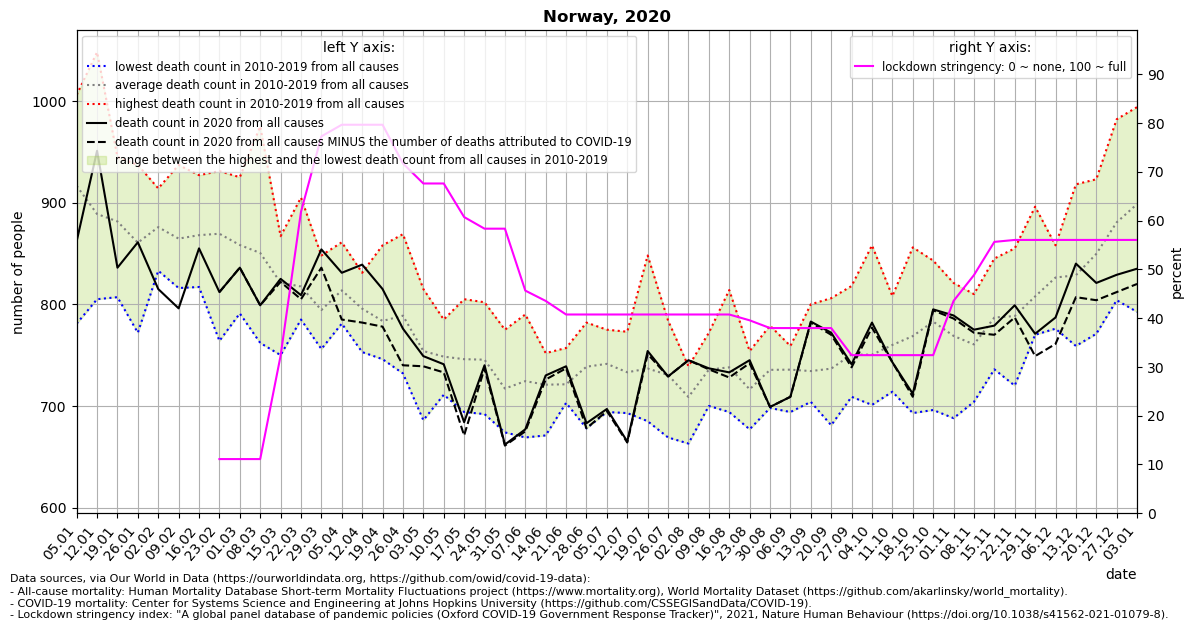

The table this chart was drawn from, first rows:
location, date, time, time_unit, deaths_2010_all_ages, deaths_2011_all_ages, deaths_2012_all_ages, deaths_2013_all_ages, deaths_2014_all_ages, deaths_2015_all_ages, deaths_2016_all_ages, deaths_2017_all_ages, deaths_2018_all_ages, deaths_2019_all_ages, deaths_2020_all_ages, deaths_2021_all_ages, new_deaths, stringency_index, deaths_min, deaths_max, deaths_mean, deaths_noncovid
Norway, 2020-01-05, 1, weekly, 886.0, 977.0, 895.0, 1004, 781.0, 937.0, 870.0, 1006, 938.0, 871.0, 862.0, 821.0, , , 781.0, 1006, 916.5, 
Norway, 2020-01-12, 2, weekly, 878.0, 909.0, 824.0, 884.0, 805.0, 977.0, 864.0, 1048, 872.0, 827.0, 951.0, 863.0, , , 805.0, 1048, 888.8, 
Norway, 2020-01-19, 3, weekly, 807.0, 852.0, 881.0, 909.0, 830.0, 913.0, 939.0, 928.0, 945.0, 811.0, 836.0, 856.0, , , 807.0, 945.0, 881.5, 
Norway, 2020-01-26, 4, weekly, 772.0, 859.0, 821.0, 921.0, 809.0, 930.0, 937.0, 866.0, 857.0, 834.0, 861.0, 842.0, , , 772.0, 937.0, 860.6, 
Norway, 2020-02-02, 5, weekly, 842.0, 833.0, 863.0, 909.0, 836.0, 911.0, 881.0, 914.0, 881.0, 889.0, 815.0, 782.0, , , 833.0, 914.0, 875.9, 
Norway, 2020-02-09, 6, weekly, 863.0, 816.0, 937.0, 893.0, 817.0, 898.0, 852.0, 823.0, 904.0, 843.0, 796.0, 797.0, , , 816.0, 937.0, 864.6, 
Norway, 2020-02-16, 7, weekly, 873.0, 826.0, 919.0, 867.0, 817.0, 866.0, 826.0, 845.0, 927.0, 914.0, 855.0, 747.0, , , 817.0, 927.0, 868.0, 
Norway, 2020-02-23, 8, weekly, 915.0, 839.0, 898.0, 903.0, 801.0, 931.0, 764.0, 898.0, 917.0, 828.0, 812.0, 744.0, 0.0, 11.11, 764.0, 931.0, 869.4, 812.0
Norway, 2020-03-01, 9, weekly, 841.0, 791.0, 883.0, 871.0, 810.0, 925.0, 873.0, 863.0, 907.0, 819.0, 836.0, 681.0, 0.0, 11.11, 791.0, 925.0, 858.3, 836.0
Norway, 2020-03-08, 10, weekly, 831.0, 857.0, 860.0, 826.0, 789.0, 975.0, 762.0, 822.0, 950.0, 833.0, 799.0, 741.0, 0.0, 11.11, 762.0, 975.0, 850.5, 799.0
Norway, 2020-03-15, 11, weekly, 787.0, 750.0, 865.0, 857.0, 812.0, 836.0, 798.0, 804.0, 867.0, 836.0, 825.0, 723.0, 3.0, 32.27, 750.0, 867.0, 821.2, 822.0
Norway, 2020-03-22, 12, weekly, 838.0, 800.0, 818.0, 839.0, 795.0, 785.0, 802.0, 788.0, 905.0, 805.0, 809.0, 761.0, 4.0, 61.77, 785.0, 905.0, 817.5, 805.0
Norway, 2020-03-29, 13, weekly, 813.0, 791.0, 848.0, 828.0, 757.0, 795.0, 759.0, 756.0, 807.0, 789.0, 854.0, 694.0, 18.0, 77.25, 756.0, 848.0, 794.3, 836.0
Norway, 2020-04-05, 14, weekly, 792.0, 838.0, 861.0, 813.0, 836.0, 786.0, 802.0, 809.0, 819.0, 781.0, 831.0, 741.0, 46.0, 79.63, 781.0, 861.0, 813.7, 785.0
Norway, 2020-04-12, 15, weekly, 795.0, 829.0, 831.0, 821.0, 753.0, 795.0, 773.0, 776.0, 827.0, 757.0, 839.0, 711.0, 57.0, 79.63, 753.0, 831.0, 795.7, 782.0
Norway, 2020-04-19, 16, weekly, 746.0, 790.0, 833.0, 780.0, 858.0, 777.0, 756.0, 757.0, 778.0, 761.0, 815.0, 644.0, 37.0, 79.63, 746.0, 858.0, 783.6, 778.0
Norway, 2020-04-26, 17, weekly, 757.0, 816.0, 814.0, 869.0, 732.0, 749.0, 755.0, 816.0, 781.0, 799.0, 776.0, , 36.0, 71.7, 732.0, 869.0, 788.8, 740.0
Norway, 2020-05-03, 18, weekly, 760.0, 745.0, 815.0, 757.0, 755.0, 686.0, 748.0, 745.0, 756.0, 773.0, 749.0, , 10.0, 67.59, 686.0, 815.0, 754.0, 739.0
Norway, 2020-05-10, 19, weekly, 785.0, 760.0, 753.0, 733.0, 772.0, 728.0, 711.0, 733.0, 738.0, 772.0, 741.0, , 8.0, 67.59, 711.0, 785.0, 748.5, 733.0
Norway, 2020-05-17, 20, weekly, 777.0, 707.0, 766.0, 782.0, 805.0, 707.0, 776.0, 694.0, 714.0, 732.0, 684.0, , 13.0, 60.71, 694.0, 805.0, 746.0, 671.0
Norway, 2020-05-24, 21, weekly, 710.0, 802.0, 763.0, 727.0, 792.0, 780.0, 713.0, 735.0, 692.0, 741.0, 740.0, , 3.0, 58.33, 692.0, 802.0, 745.5, 737.0
Norway, 2020-05-31, 22, weekly, 775.0, 724.0, 725.0, 705.0, 674.0, 716.0, 679.0, 688.0, 757.0, 728.0, 662.0, , 1.0, 58.33, 674.0, 775.0, 717.1, 661.0
Norway, 2020-06-07, 23, weekly, 710.0, 745.0, 790.0, 682.0, 746.0, 758.0, 669.0, 724.0, 713.0, 707.0, 677.0, , 2.0, 45.64, 669.0, 790.0, 724.4, 675.0
Norway, 2020-06-14, 24, weekly, 722.0, 752.0, 732.0, 700.0, 690.0, 746.0, 729.0, 732.0, 671.0, 735.0, 730.0, , 4.0, 43.52, 671.0, 752.0, 720.9, 726.0
Norway, 2020-06-21, 25, weekly, 710.0, 726.0, 737.0, 715.0, 705.0, 712.0, 725.0, 757.0, 703.0, 723.0, 739.0, , 2.0, 40.74, 703.0, 757.0, 721.3, 737.0
Norway, 2020-06-28, 26, weekly, 757.0, 765.0, 782.0, 696.0, 715.0, 752.0, 678.0, 733.0, 741.0, 767.0, 683.0, , 5.0, 40.74, 678.0, 782.0, 738.6, 678.0
Norway, 2020-07-05, 27, weekly, 737.0, 694.0, 735.0, 752.0, 753.0, 721.0, 756.0, 756.0, 775.0, 735.0, 697.0, , 2.0, 40.74, 694.0, 775.0, 741.4, 695.0
Norway, 2020-07-12, 28, weekly, 730.0, 738.0, 740.0, 760.0, 773.0, 693.0, 734.0, 694.0, 737.0, 732.0, 665.0, , 1.0, 40.74, 693.0, 773.0, 733.1, 664.0
Norway, 2020-07-19, 29, weekly, 734.0, 848.0, 730.0, 706.0, 734.0, 722.0, 685.0, 748.0, 720.0, 741.0, 754.0, , 3.0, 40.74, 685.0, 848.0, 736.8, 751.0
Norway, 2020-07-26, 30, weekly, 740.0, 747.0, 740.0, 682.0, 784.0, 669.0, 721.0, 728.0, 773.0, 721.0, 729.0, , 0.0, 40.74, 669.0, 784.0, 730.5, 729.0
Norway, 2020-08-02, 31, weekly, 712.0, 734.0, 702.0, 734.0, 739.0, 663.0, 709.0, 691.0, 677.0, 727.0, 745.0, , 0.0, 40.74, 663.0, 739.0, 708.8, 745.0
Norway, 2020-08-09, 32, weekly, 772.0, 759.0, 749.0, 765.0, 721.0, 700.0, 739.0, 742.0, 705.0, 705.0, 737.0, , 1.0, 40.74, 700.0, 772.0, 735.7, 736.0
Norway, 2020-08-16, 33, weekly, 754.0, 814.0, 745.0, 743.0, 778.0, 698.0, 717.0, 704.0, 694.0, 733.0, 733.0, , 5.0, 40.74, 694.0, 814.0, 738.0, 728.0
Norway, 2020-08-23, 34, weekly, 724.0, 734.0, 721.0, 714.0, 685.0, 732.0, 684.0, 739.0, 754.0, 677.0, 745.0, , 3.0, 39.55, 677.0, 754.0, 716.4, 742.0
Norway, 2020-08-30, 35, weekly, 740.0, 764.0, 698.0, 734.0, 752.0, 720.0, 723.0, 730.0, 715.0, 779.0, 699.0, , 0.0, 37.96, 698.0, 779.0, 735.5, 699.0
Norway, 2020-09-06, 36, weekly, 758.0, 738.0, 757.0, 741.0, 744.0, 745.0, 759.0, 708.0, 694.0, 713.0, 709.0, , 0.0, 37.96, 694.0, 759.0, 735.7, 709.0
Norway, 2020-09-13, 37, weekly, 767.0, 742.0, 800.0, 755.0, 737.0, 712.0, 714.0, 704.0, 705.0, 707.0, 783.0, , 1.0, 37.96, 704.0, 800.0, 734.3, 782.0
Norway, 2020-09-20, 38, weekly, 754.0, 806.0, 761.0, 746.0, 697.0, 750.0, 681.0, 697.0, 720.0, 755.0, 772.0, , 2.0, 37.96, 681.0, 806.0, 736.7, 770.0
Norway, 2020-09-27, 39, weekly, 786.0, 773.0, 751.0, 757.0, 747.0, 709.0, 740.0, 713.0, 712.0, 818.0, 741.0, , 3.0, 32.41, 709.0, 818.0, 750.6, 738.0
Norway, 2020-10-04, 40, weekly, 858.0, 797.0, 732.0, 715.0, 751.0, 766.0, 741.0, 733.0, 701.0, 710.0, 782.0, , 5.0, 32.41, 701.0, 858.0, 750.4, 777.0
Norway, 2020-10-11, 41, weekly, 784.0, 749.0, 752.0, 808.0, 760.0, 752.0, 731.0, 764.0, 714.0, 786.0, 743.0, , 0.0, 32.41, 714.0, 808.0, 760.0, 743.0
Norway, 2020-10-18, 42, weekly, 856.0, 740.0, 787.0, 790.0, 768.0, 741.0, 786.0, 693.0, 744.0, 782.0, 712.0, , 3.0, 32.41, 693.0, 856.0, 768.7, 709.0
Norway, 2020-10-25, 43, weekly, 843.0, 807.0, 791.0, 797.0, 787.0, 752.0, 773.0, 792.0, 696.0, 792.0, 795.0, , 1.0, 32.41, 696.0, 843.0, 783.0, 794.0
Norway, 2020-11-01, 44, weekly, 783.0, 809.0, 821.0, 758.0, 751.0, 745.0, 688.0, 746.0, 814.0, 774.0, 789.0, , 3.0, 43.52, 688.0, 821.0, 768.9, 786.0
Norway, 2020-11-08, 45, weekly, 766.0, 752.0, 773.0, 707.0, 783.0, 748.0, 810.0, 704.0, 776.0, 786.0, 775.0, , 3.0, 48.81, 704.0, 810.0, 760.5, 772.0
Norway, 2020-11-15, 46, weekly, 845.0, 762.0, 770.0, 798.0, 783.0, 753.0, 818.0, 760.0, 736.0, 845.0, 779.0, , 9.0, 55.62, 736.0, 845.0, 787.0, 770.0
Norway, 2020-11-22, 47, weekly, 802.0, 812.0, 765.0, 805.0, 805.0, 745.0, 855.0, 791.0, 720.0, 784.0, 799.0, , 12.0, 56.02, 720.0, 855.0, 788.4, 787.0
Norway, 2020-11-29, 48, weekly, 896.0, 831.0, 793.0, 806.0, 783.0, 831.0, 789.0, 770.0, 802.0, 776.0, 771.0, , 22.0, 56.02, 770.0, 896.0, 807.7, 749.0
Norway, 2020-12-06, 49, weekly, 837.0, 846.0, 858.0, 776.0, 820.0, 804.0, 819.0, 832.0, 821.0, 850.0, 787.0, , 26.0, 56.02, 776.0, 858.0, 826.3, 761.0
Norway, 2020-12-13, 50, weekly, 829.0, 817.0, 875.0, 807.0, 841.0, 816.0, 918.0, 844.0, 759.0, 780.0, 840.0, , 33.0, 56.02, 759.0, 918.0, 828.6, 807.0
Norway, 2020-12-20, 51, weekly, 912.0, 846.0, 874.0, 833.0, 852.0, 786.0, 923.0, 897.0, 802.0, 771.0, 821.0, , 17.0, 56.02, 771.0, 923.0, 849.6, 804.0
Norway, 2020-12-27, 52, weekly, 911.0, 862.0, 980.0, 858.0, 814.0, 833.0, 982.0, 891.0, 871.0, 804.0, 829.0, , 17.0, 56.02, 804.0, 982.0, 880.6, 812.0
Norway, 2021-01-03, 53, weekly, , , , , , , , , , , 835.0, , 15.0, 56.02, 792.5, 994.0, 898.5, 820.0
